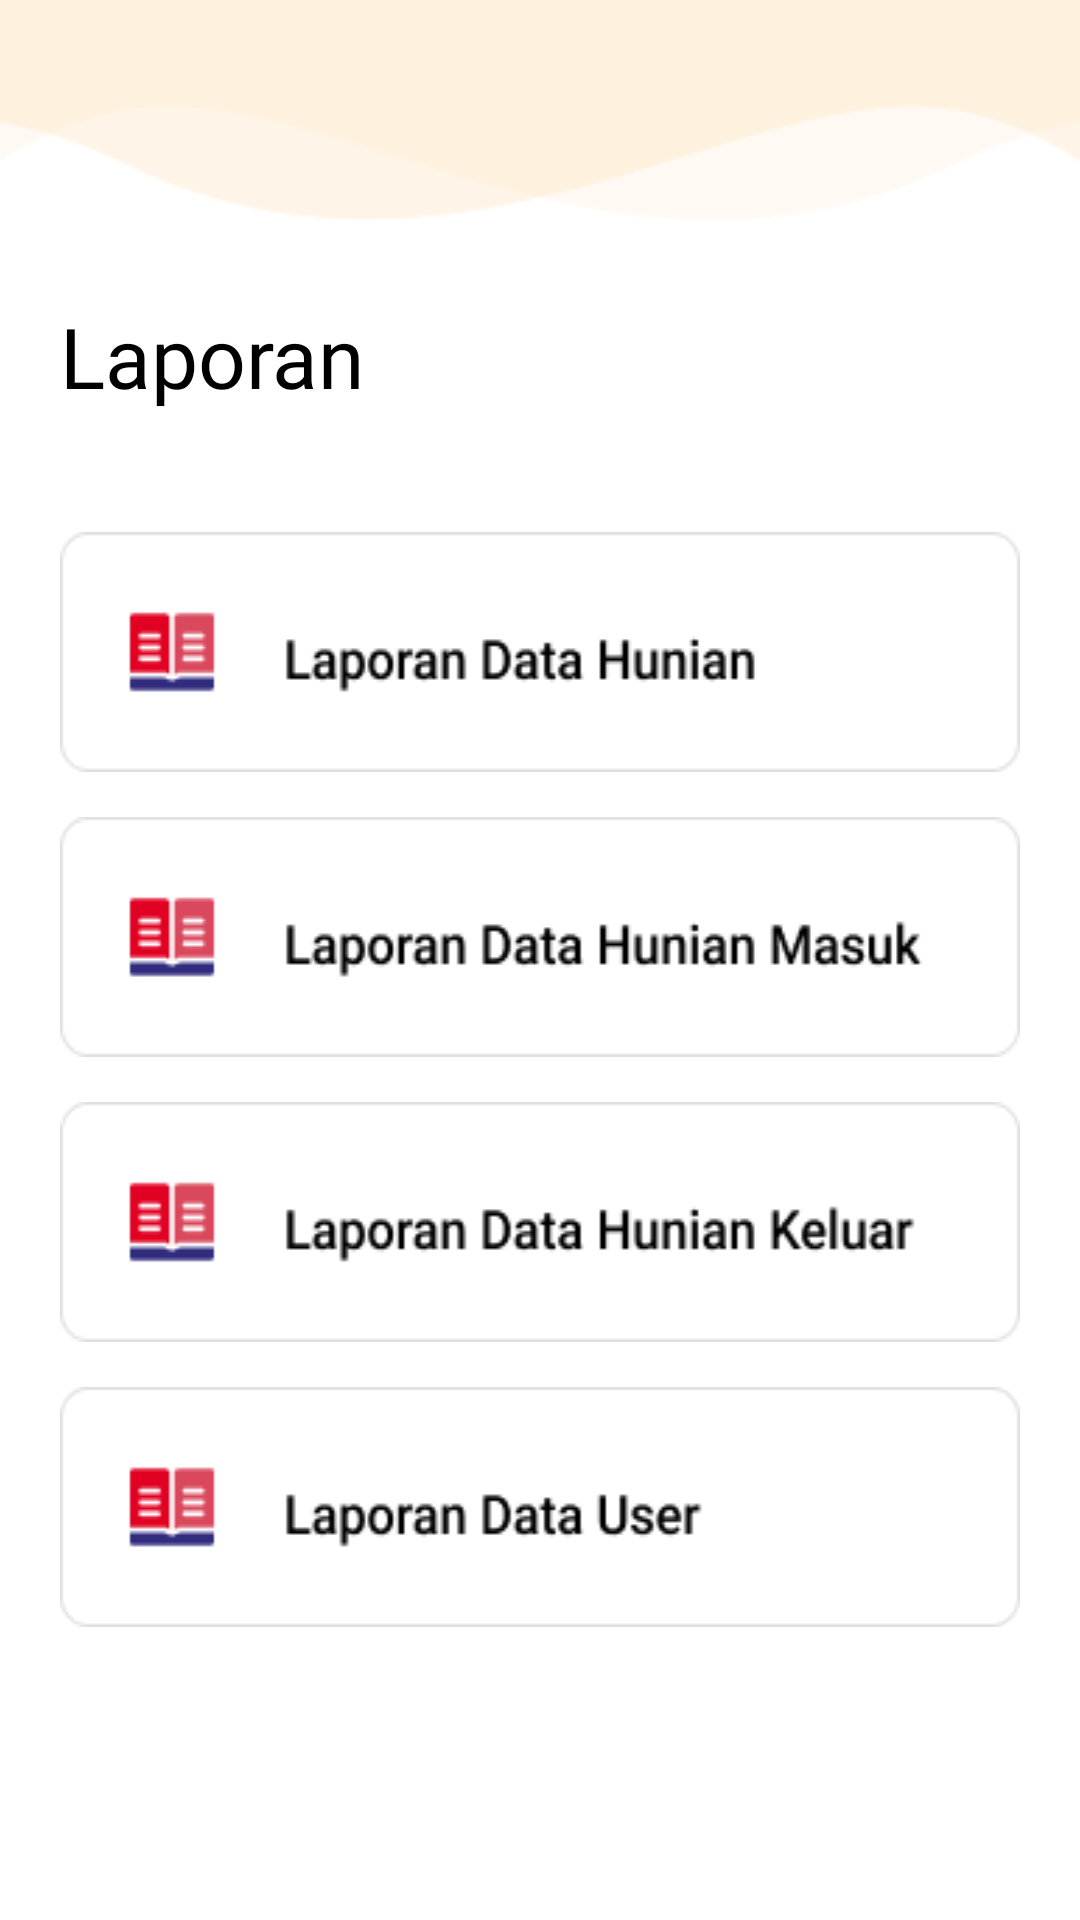

Here is an Android app screen rendered from its layout file. Give the layout XML and the strings, colors and styles it references.
<!-- AndroidManifest.xml: application theme Theme.Hunian -->
<!-- res/layout/admin_laporan.xml -->
<?xml version="1.0" encoding="utf-8"?>
<RelativeLayout
    xmlns:android="http://schemas.android.com/apk/res/android"
    xmlns:app="http://schemas.android.com/apk/res-auto"
    xmlns:tools="http://schemas.android.com/tools"
    android:layout_width="match_parent"
    android:layout_height="match_parent"
    android:background="@color/white"
    tools:context=".admin.LaporanAdmin">

    <FrameLayout
        android:layout_width="match_parent"
        android:layout_height="wrap_content"
        android:background="@drawable/bg_top"/>

    <TextView
        android:id="@+id/txt_top"
        android:layout_width="wrap_content"
        android:layout_height="wrap_content"
        android:layout_marginLeft="20dp"
        android:layout_marginTop="100dp"
        android:fontFamily="@font/roboto_medium"
        android:text="Laporan"
        android:textColor="@color/black"
        android:textSize="28sp" />

    <LinearLayout
        android:layout_width="match_parent"
        android:layout_height="wrap_content"
        android:orientation="vertical"
        android:layout_marginLeft="20dp"
        android:layout_marginRight="20dp"
        android:layout_below="@id/txt_top"
        android:layout_marginTop="40dp">
        <ImageButton
            android:id="@+id/btn_laporan_data_hunian"
            android:layout_width="wrap_content"
            android:layout_height="wrap_content"
            android:background="@drawable/btn_laporan_data_hunian"
            android:layout_gravity="center"/>
        <ImageButton
            android:id="@+id/btn_laporan_data_hunian_masuk"
            android:layout_width="wrap_content"
            android:layout_height="wrap_content"
            android:layout_marginTop="15dp"
            android:background="@drawable/btn_laporan_data_hunian_masuk"
            android:layout_gravity="center"/>
        <ImageButton
            android:id="@+id/btn_laporan_data_hunian_keluar"
            android:layout_width="wrap_content"
            android:layout_height="wrap_content"
            android:layout_marginTop="15dp"
            android:background="@drawable/btn_laporan_data_hunian_keluar"
            android:layout_gravity="center"/>
        <ImageButton
            android:id="@+id/btn_laporan_data_user"
            android:layout_width="wrap_content"
            android:layout_height="wrap_content"
            android:layout_marginTop="15dp"
            android:background="@drawable/btn_laporan_data_user"
            android:layout_gravity="center"/>
    </LinearLayout>
</RelativeLayout>
<!-- resources referenced by this layout -->
<resources>
  <color name="black">#FF000000</color>
  <color name="white">#FFFFFFFF</color>
  <!-- drawable bg_top: png bitmap (drawable-v24, 2674 bytes) -->
  <!-- drawable btn_laporan_data_hunian: png bitmap (drawable-v24, 2980 bytes) -->
  <!-- drawable btn_laporan_data_hunian_keluar: png bitmap (drawable-v24, 3389 bytes) -->
  <!-- drawable btn_laporan_data_hunian_masuk: png bitmap (drawable-v24, 3472 bytes) -->
  <!-- drawable btn_laporan_data_user: png bitmap (drawable-v24, 2993 bytes) -->
  <style name="Theme.Hunian" parent="Theme.MaterialComponents.NoActionBar">
          
          <item name="colorPrimary">@color/purple_500</item>
          <item name="colorPrimaryVariant">@color/purple_700</item>
          <item name="colorOnPrimary">@color/white</item>
          
          <item name="colorSecondary">@color/teal_200</item>
          <item name="colorSecondaryVariant">@color/teal_700</item>
          <item name="colorOnSecondary">@color/black</item>
          
          <item name="android:statusBarColor" tools:targetApi="l">?attr/colorPrimaryVariant</item>
          
      </style>
  <color name="purple_500">#FF6200EE</color>
  <color name="purple_700">#FF3700B3</color>
  <color name="teal_200">#FF03DAC5</color>
  <color name="teal_700">#FF018786</color>
</resources>
